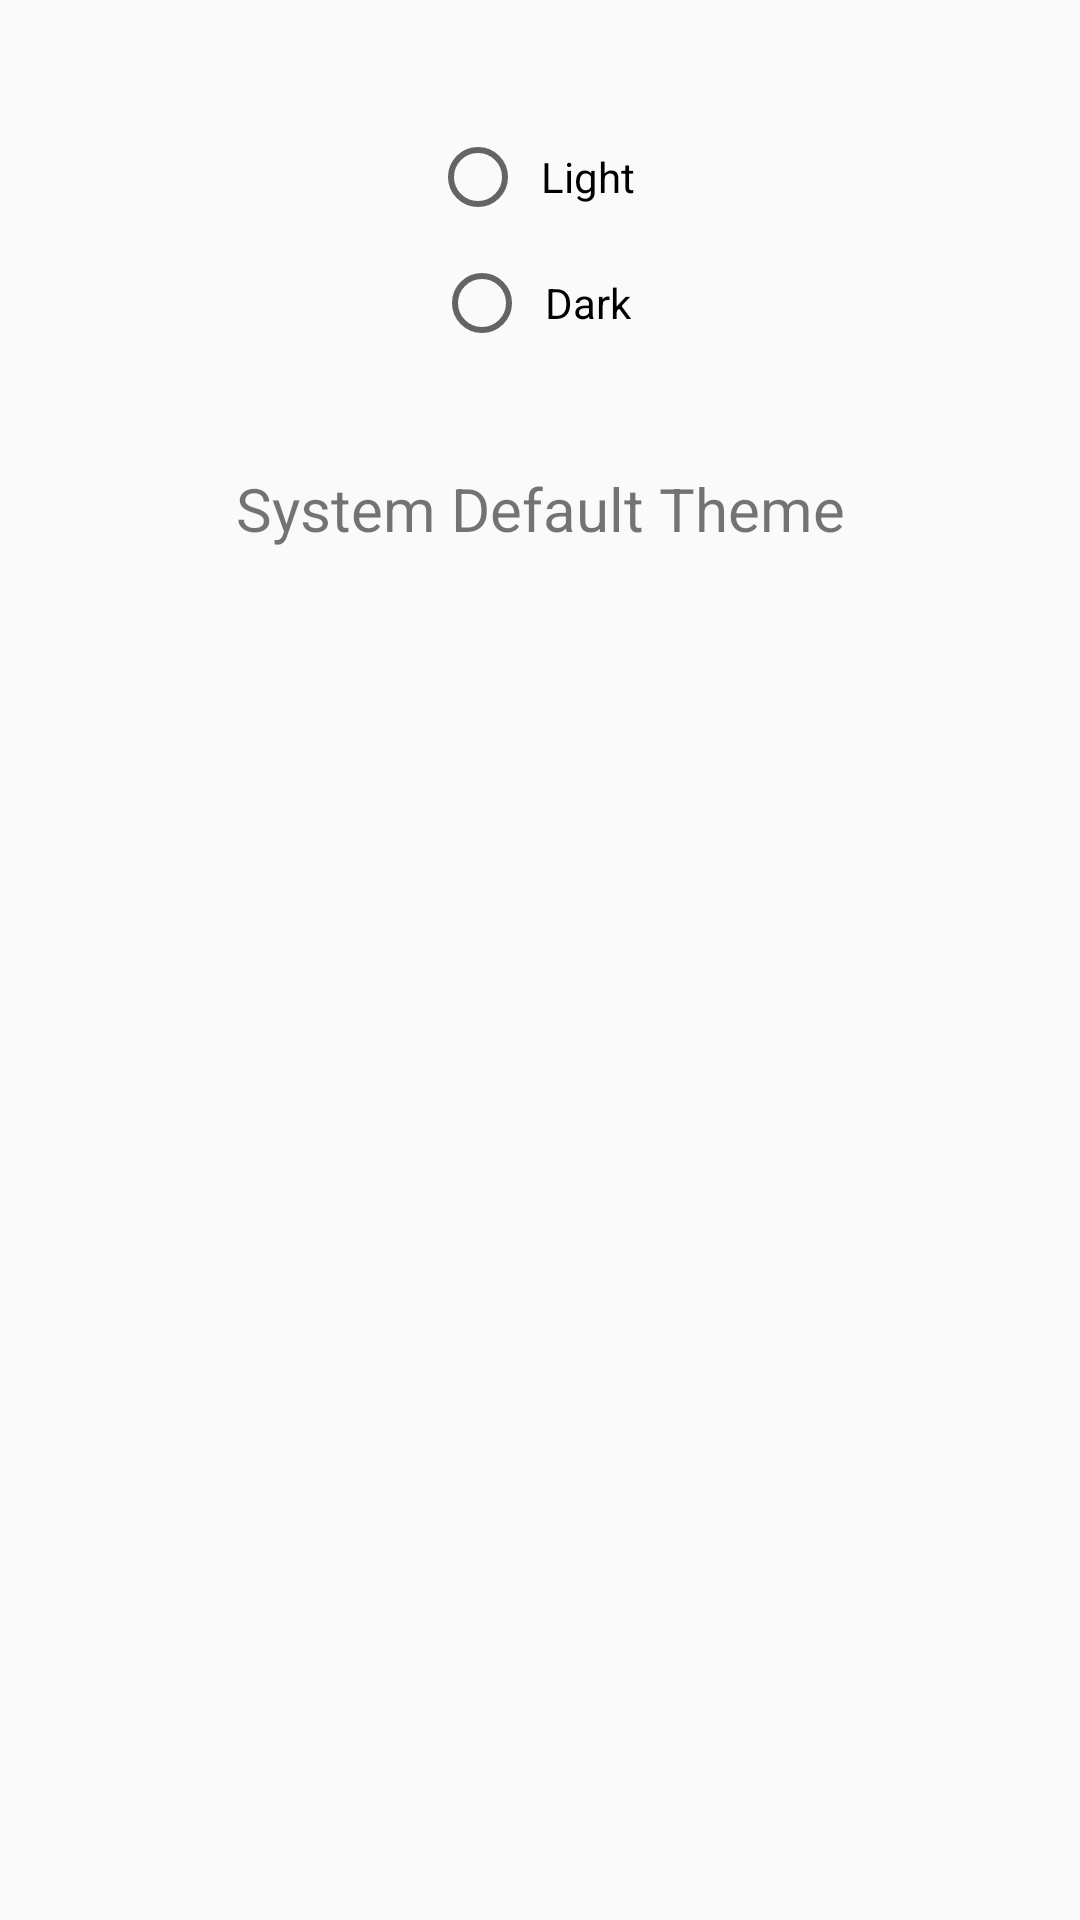

Reconstruct the res/layout file that produces this screen, plus the resources it refers to.
<!-- AndroidManifest.xml: application theme Theme.MVVMSearchPicfieAsif -->
<!-- res/layout/fragment_details.xml -->
<?xml version="1.0" encoding="utf-8"?>
<FrameLayout xmlns:android="http://schemas.android.com/apk/res/android"
    xmlns:tools="http://schemas.android.com/tools"
    android:layout_width="match_parent"
    android:layout_height="match_parent"
    tools:context=".ui.details.DetailsFragment">

    <ScrollView
        android:layout_width="match_parent"
        android:layout_height="match_parent">

        <LinearLayout
            android:layout_width="match_parent"
            android:layout_height="wrap_content"
            android:orientation="vertical"
            android:paddingBottom="4dp">

            <ImageView
                android:id="@+id/image_view"
                android:layout_width="match_parent"
                android:layout_height="wrap_content"
                android:layout_marginBottom="4dp"
                android:adjustViewBounds="true"
                tools:layout_height="300dp"
                tools:scaleType="centerCrop"
                tools:src="@mipmap/ic_launcher_round" />

            <TextView
                android:id="@+id/text_view_description"
                android:layout_width="wrap_content"
                android:layout_height="wrap_content"
                android:layout_marginStart="8dp"
                android:layout_marginEnd="8dp"
                android:visibility="gone"
                tools:text="This is the description"
                tools:visibility="visible" />

            <TextView
                android:id="@+id/text_view_creator"
                android:layout_width="wrap_content"
                android:layout_height="wrap_content"
                android:layout_marginStart="8dp"
                android:layout_marginEnd="8dp"
                android:textColor="@android:color/black"
                android:visibility="gone"
                tools:text="Photo by XYZ on Unsplash"
                tools:visibility="visible" />

            
            <RadioGroup
                android:id="@+id/radioGroup"
                android:layout_width="match_parent"
                android:layout_height="wrap_content"
                android:layout_marginTop="30dp"
                android:orientation="vertical"
                android:padding="4dp">

                
                <RadioButton
                    android:id="@+id/idRBLight"
                    android:layout_width="wrap_content"
                    android:layout_height="wrap_content"
                    android:layout_gravity="center_horizontal"
                    android:layout_margin="5dp"
                    android:padding="5dp"
                    android:text="Light" />

                
                <RadioButton
                    android:id="@+id/idRBDark"
                    android:layout_width="wrap_content"
                    android:layout_height="wrap_content"
                    android:layout_gravity="center_horizontal"
                    android:layout_margin="5dp"
                    android:layout_weight="1"
                    android:padding="5dp"
                    android:text="Dark" />

            </RadioGroup>

            
            <TextView
                android:id="@+id/selectedTheme"
                android:layout_width="match_parent"
                android:layout_height="wrap_content"
                android:layout_marginTop="30dp"
                android:gravity="center_horizontal"
                android:text="System Default Theme"
                android:textAlignment="center"
                android:textSize="20sp" />

        </LinearLayout>

    </ScrollView>

    <ProgressBar
        android:id="@+id/progress_bar"
        android:layout_width="wrap_content"
        android:layout_height="wrap_content"
        android:layout_gravity="center" />

</FrameLayout>
<!-- resources referenced by this layout -->
<resources>
  <style name="Theme.MVVMSearchPicfieAsif" parent="Theme.AppCompat.Light.DarkActionBar">
          
          <item name="colorPrimary">@color/colorPrimary</item>
          <item name="colorPrimaryDark">@color/colorPrimaryDark</item>
          <item name="colorAccent">@color/colorAccent</item>
      </style>
  <color name="colorPrimary">#6200EE</color>
  <color name="colorPrimaryDark">#3700B3</color>
  <color name="colorAccent">#03DAC5</color>
</resources>
